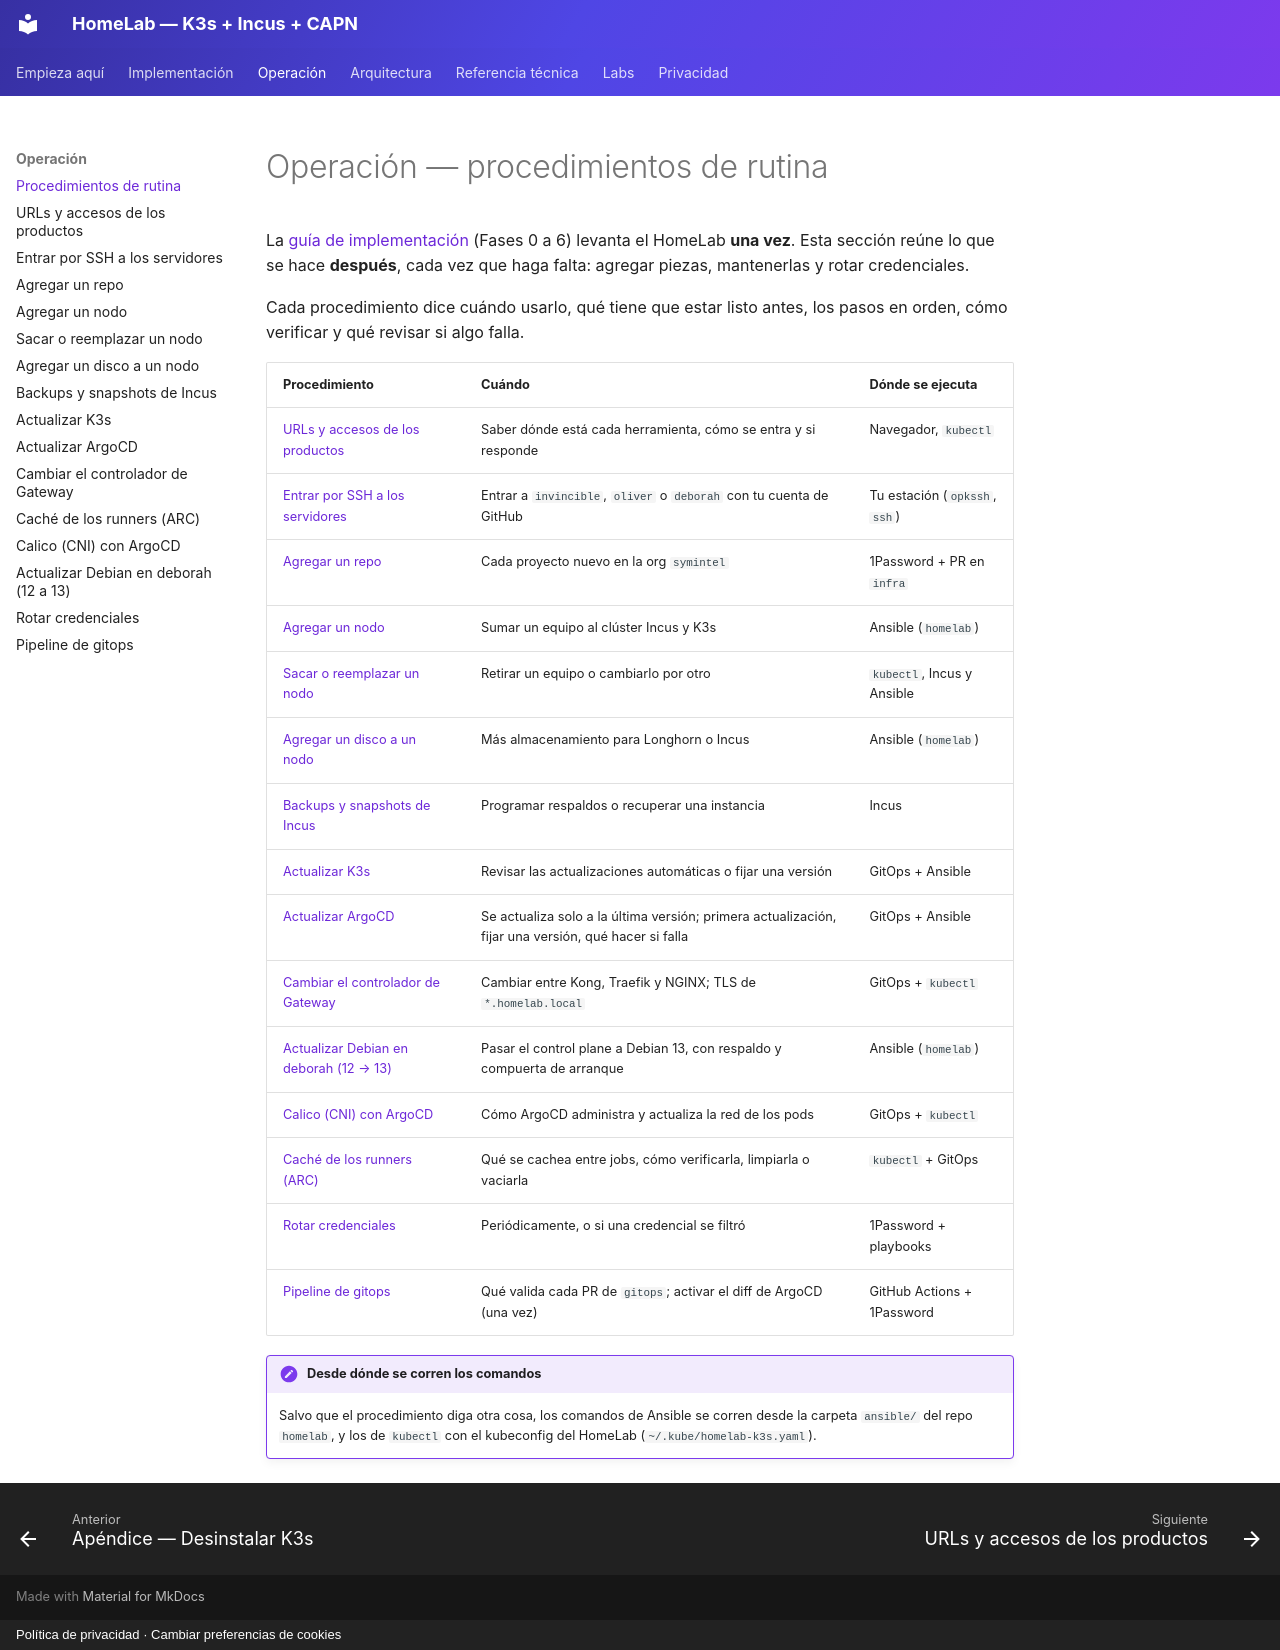

repository: symintel/homelab · page: operacion/index.html · generator: mkdocs · copyright: Política de privacidad · Cambiar preferencias de cookies

# Operación — procedimientos de rutina

La [guía de implementación](../implementacion/index.md) (Fases 0 a 6) levanta
el HomeLab **una vez**. Esta sección reúne lo que se hace **después**, cada
vez que haga falta: agregar piezas, mantenerlas y rotar credenciales.

Cada procedimiento dice cuándo usarlo, qué tiene que estar listo antes, los
pasos en orden, cómo verificar y qué revisar si algo falla.

| Procedimiento | Cuándo | Dónde se ejecuta |
|---|---|---|
| [URLs y accesos de los productos](urls-y-accesos.md) | Saber dónde está cada herramienta, cómo se entra y si responde | Navegador, `kubectl` |
| [Entrar por SSH a los servidores](acceso-ssh.md) | Entrar a `invincible`, `oliver` o `deborah` con tu cuenta de GitHub | Tu estación (`opkssh`, `ssh`) |
| [Agregar un repo](agregar-repo.md) | Cada proyecto nuevo en la org `symintel` | 1Password + PR en `infra` |
| [Agregar un nodo](agregar-nodo.md) | Sumar un equipo al clúster Incus y K3s | Ansible (`homelab`) |
| [Sacar o reemplazar un nodo](sacar-nodo.md) | Retirar un equipo o cambiarlo por otro | `kubectl`, Incus y Ansible |
| [Agregar un disco a un nodo](agregar-disco.md) | Más almacenamiento para Longhorn o Incus | Ansible (`homelab`) |
| [Backups y snapshots de Incus](backups-incus.md) | Programar respaldos o recuperar una instancia | Incus |
| [Actualizar K3s](actualizar-k3s.md) | Revisar las actualizaciones automáticas o fijar una versión | GitOps + Ansible |
| [Actualizar ArgoCD](actualizar-argocd.md) | Se actualiza solo a la última versión; primera actualización, fijar una versión, qué hacer si falla | GitOps + Ansible |
| [Cambiar el controlador de Gateway](cambiar-gateway.md) | Cambiar entre Kong, Traefik y NGINX; TLS de `*.homelab.local` | GitOps + `kubectl` |
| [Actualizar Debian en deborah (12 → 13)](actualizar-debian-deborah.md) | Pasar el control plane a Debian 13, con respaldo y compuerta de arranque | Ansible (`homelab`) |
| [Calico (CNI) con ArgoCD](actualizar-calico.md) | Cómo ArgoCD administra y actualiza la red de los pods | GitOps + `kubectl` |
| [Caché de los runners (ARC)](cache-arc.md) | Qué se cachea entre jobs, cómo verificarla, limpiarla o vaciarla | `kubectl` + GitOps |
| [Rotar credenciales](rotar-credenciales.md) | Periódicamente, o si una credencial se filtró | 1Password + playbooks |
| [Pipeline de gitops](pipeline-gitops.md) | Qué valida cada PR de `gitops`; activar el diff de ArgoCD (una vez) | GitHub Actions + 1Password |

!!! note "Desde dónde se corren los comandos"
    Salvo que el procedimiento diga otra cosa, los comandos de Ansible se
    corren desde la carpeta `ansible/` del repo `homelab`, y los de
    `kubectl` con el kubeconfig del HomeLab (`~/.kube/homelab-k3s.yaml`).
